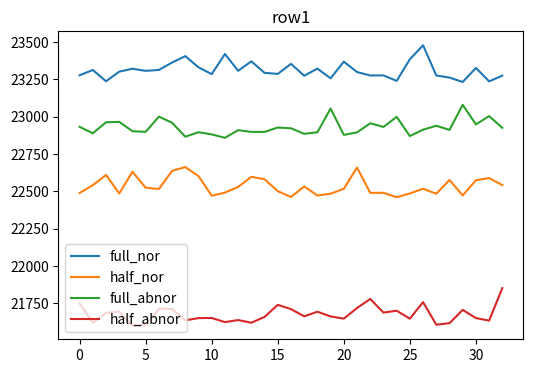
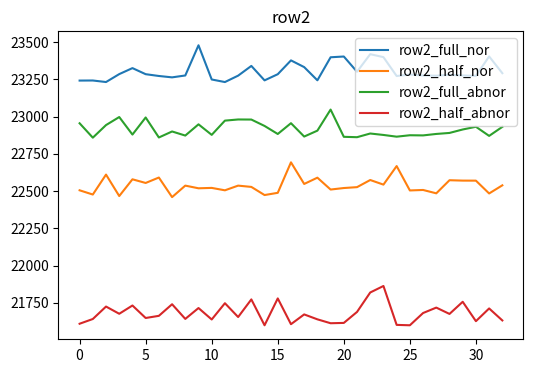

Reproduce these figures in Python, in order.
# to randomly create two Cm rows\
#  and simulate the calculation of TP IC venders 

import numpy as np
import pandas as pd
import matplotlib.pyplot as plt 


np.random.seed(777)
def create_row(n=10, full=True, deviation=100, nor=True):
    if full == True:
        if nor == True:
            row = np.abs(np.random.randn(n)) * deviation + 23231
        else:
            row = np.abs(np.random.randn(n)) * deviation + 22858
        return row
    else:
        if nor == True:
            row = np.abs(np.random.randn(n)) * deviation + 22457
        else:
            row = np.abs(np.random.randn(n)) * deviation + 21597
        return row


def atmel_method(row1, row2):
    row1_mean = np.mean(row1)
    row2_mean = np.mean(row2)
    result = (row2_mean - row1_mean) / (row1_mean - 16384)
    print(f'result: {abs(100*result):.2f} %')


def parade_method(row1, row2):
    row1_mean = np.mean(row1)
    row2_mean = np.mean(row2)
    row1_max = max(row1)
    row1_min = min(row1)
    result = (row1_max - row1_min + \
        abs(row1_mean - row2_mean)) / row1_mean
    print(f'result: {abs(100*result):.2f} %')


row1_full_nor = create_row(n=33, full=True)
row1_half_nor = create_row(n=33, full=False)
row1_full_abnor = create_row(n=33, full=True, nor=False)
row1_half_abnor = create_row(n=33, full=False, nor=False)

row2_full_nor = create_row(n=33, full=True)
row2_half_nor = create_row(n=33, full=False)
row2_full_abnor = create_row(n=33, full=True, nor=False)
row2_half_abnor = create_row(n=33, full=False, nor=False)

print('Atmel(H-Normal vs. H-Normal):')
atmel_method(row1_half_nor, row2_half_nor)
print('Atmel(H-Normal vs. H-Abnormal):')
atmel_method(row1_half_nor, row2_half_abnor)
print('Parade(F-Normal vs. F-Normal):')
parade_method(row1_full_nor, row2_full_nor)
print('Parade(F-Normal vs. F-Abnormal):')
parade_method(row1_full_nor, row2_full_abnor)
# print('Atmel(HaN vs. HaN):')
# atmel_method(row1_half_abnor, row2_half_abnor)
# print('Parade(FaN vs. FaN):')
# parade_method(row1_full_abnor, row2_full_abnor)


#############################################################
# plot the simulation data
plt.figure(figsize=(6, 4))
plt.plot(row1_full_nor, label='full_nor')
plt.plot(row1_half_nor, label='half_nor')
plt.plot(row1_full_abnor, label='full_abnor')
plt.plot(row1_half_abnor, label='half_abnor')
plt.legend()
plt.title("row1")

plt.figure(figsize=(6, 4))
plt.plot(row2_full_nor, label='row2_full_nor')
plt.plot(row2_half_nor, label='row2_half_nor')
plt.plot(row2_full_abnor, label='row2_full_abnor')
plt.plot(row2_half_abnor, label='row2_half_abnor')
plt.legend()
plt.title("row2")

plt.show()